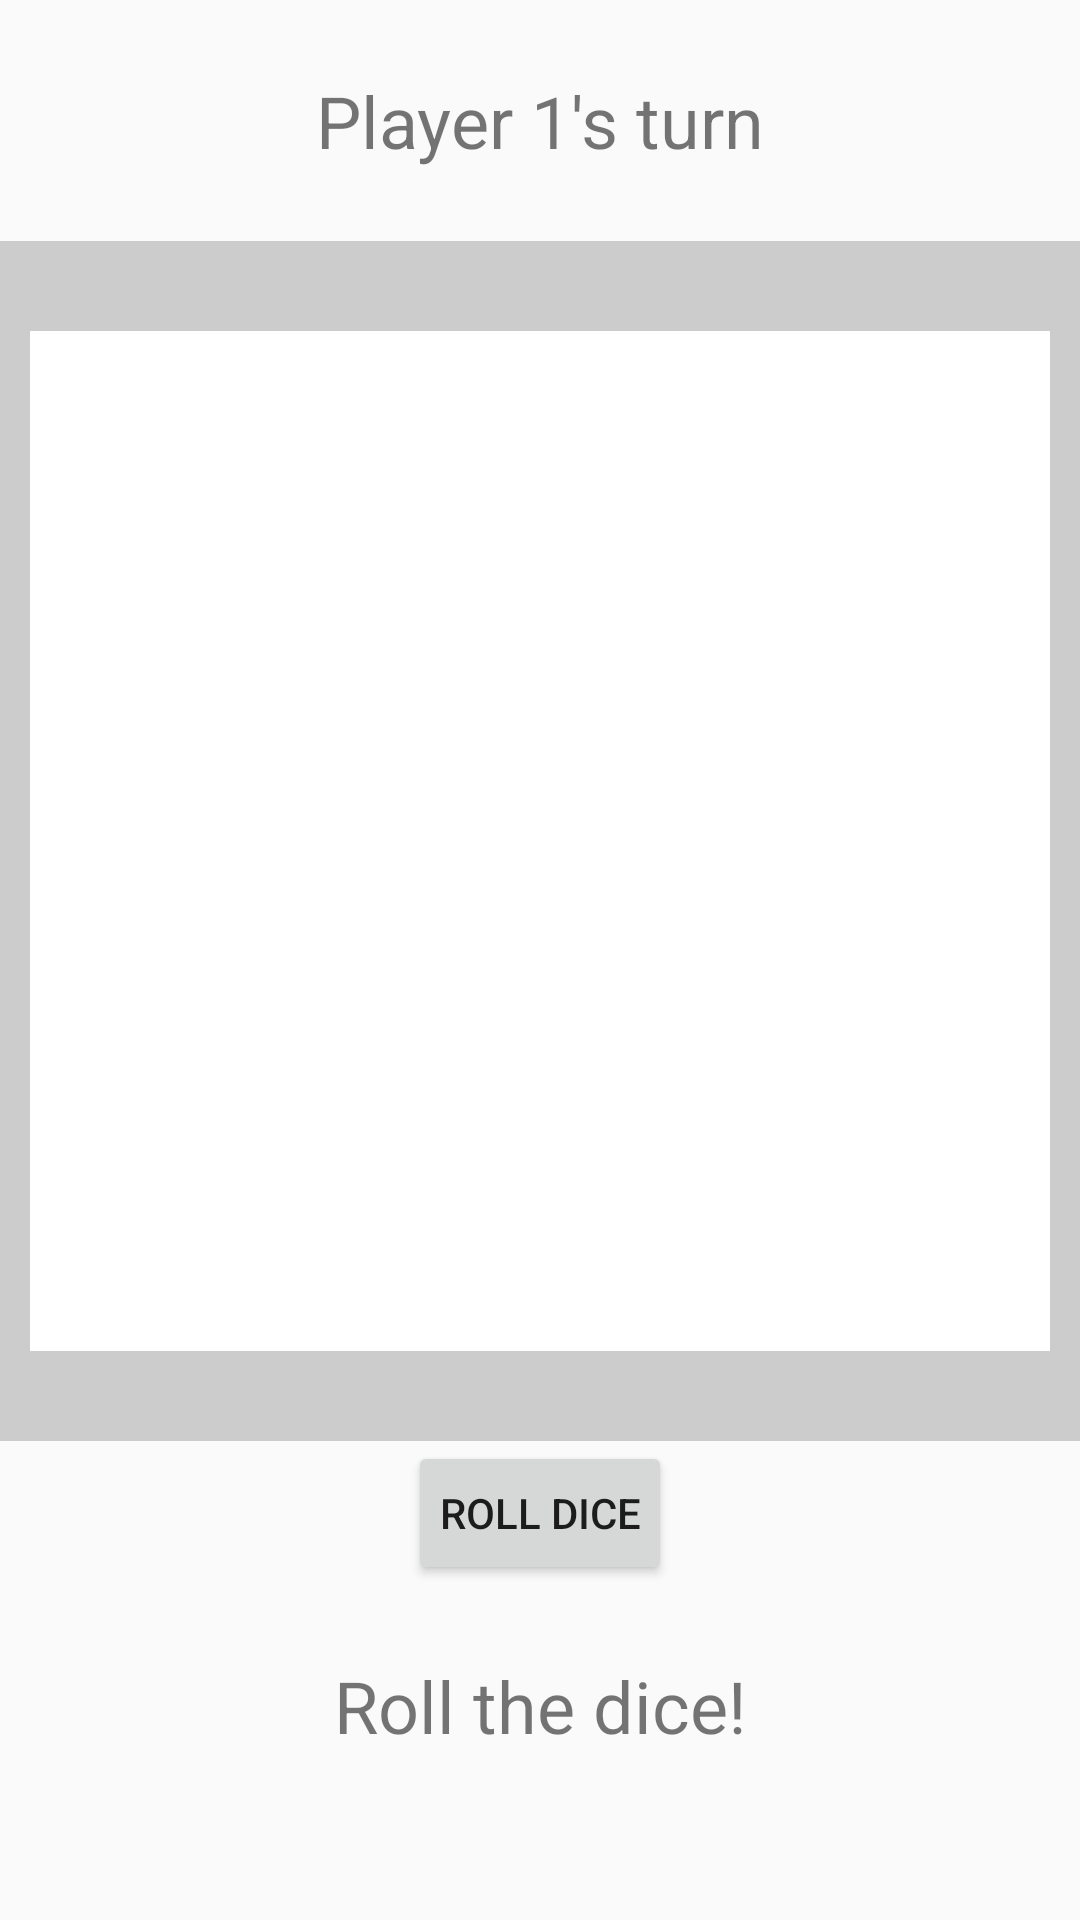

Layout XML and referenced resources for this Android screen:
<!-- AndroidManifest.xml: application theme Theme.Assignment1Task2 -->
<!-- res/layout/activity_main.xml -->
<?xml version="1.0" encoding="utf-8"?>
<androidx.constraintlayout.widget.ConstraintLayout xmlns:android="http://schemas.android.com/apk/res/android"
    xmlns:app="http://schemas.android.com/apk/res-auto"
    xmlns:tools="http://schemas.android.com/tools"
    android:id="@+id/main"
    android:layout_width="match_parent"
    android:layout_height="match_parent"
    tools:context=".MainActivity">

    <LinearLayout
        android:layout_width="match_parent"
        android:layout_height="match_parent"
        android:orientation="vertical">

        <TextView
            android:id="@+id/playerTurnHeadingTV"
            android:layout_width="match_parent"
            android:layout_height="wrap_content"
            android:text="Player 1's turn"
            android:textSize="24sp"
            android:gravity="center"
            android:padding="24dp"/>

        <FrameLayout
            android:layout_width="400dp"
            android:layout_height="400dp"
            android:background="@drawable/board_outline"
            android:layout_gravity="center">
            <GridLayout
                android:id="@+id/boardGridLayout"
                android:layout_width="wrap_content"
                android:layout_height="wrap_content"
                android:columnCount="6"
                android:rowCount="6"
                android:layout_gravity="center">


            </GridLayout>
        </FrameLayout>
        <Button
            android:id="@+id/rollDiceButton"
            android:layout_width="wrap_content"
            android:layout_height="wrap_content"
            android:text="Roll Dice"
            android:layout_gravity="center"
            android:padding="10dp"/>
        <TextView
            android:id="@+id/rollDiceTV"
            android:layout_width="match_parent"
            android:layout_height="wrap_content"
            android:text="Roll the dice!"
            android:textSize="24sp"
            android:gravity="center"
            android:padding="24dp"/>
        <TextView
            android:layout_width="match_parent"
            android:layout_height="wrap_content"
            android:layout_gravity="center"
            android:id="@+id/gameOverTV"
            android:visibility="invisible"/>
    </LinearLayout>

</androidx.constraintlayout.widget.ConstraintLayout>
<!-- resources referenced by this layout -->
<resources>
  <!-- drawable board_outline (drawable) -->
  <?xml version="1.0" encoding="utf-8"?>
  <shape xmlns:android="http://schemas.android.com/apk/res/android"
      android:shape="rectangle">
      <solid android:color="#FFFFFF"/>
      <stroke android:width="30dp" android:color="#CCCCCC"/>
  </shape>
  <style name="Theme.Assignment1Task2" parent="Theme.AppCompat.Light.NoActionBar" />
</resources>
